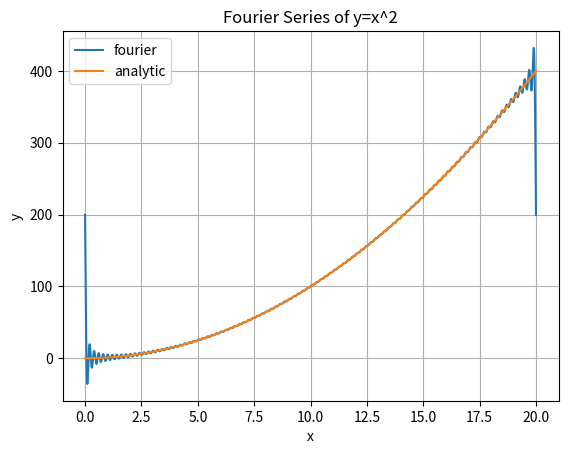

Python code for this plot:
import scipy.integrate as integrate
import numpy as np
import math
import matplotlib.pyplot as plt


def integrand(x):
	return x**2

def sin(x):
	return np.sin(x)
def an(x,n,lam, func):

	k = 2*math.pi / lam
	return func(x) * math.cos(n*k*x)

def bn(x,n,lam,func):

	k = 2*math.pi / lam
	return func(x) * math.sin(n*k*x)

def fourierSeries(n,lam, xval,func):
	origx = xval
	X = np.zeros(np.shape(xval))
	k = 2*math.pi / lam
	A0 = 2/lam * integrate.quad(func, 0, lam)[0]
	for i in range(1,n):
		A_n = 2/lam * integrate.quad(an, 0 ,lam, args=(i,lam, func))[0]
		B_n = 2/lam * integrate.quad(bn, 0 ,lam, args=(i,lam,func))[0]
		X = np.cos(origx * k * i) * A_n + np.sin(origx *k *i) * B_n + X
	return X + A0/2	

"""runFourier
   input: n = number of terms in fourier series
          wavelength = the period of the fourier series
          x_start = x position the graph should start at
          x_end = x position graph should end at
          func = function that the fourier series should expand on
   output: an nth order fourier series over f(x), plotted against f(x) via matplotlib
"""
def runFourier(n, wavelength, x_start, x_end, func):
	xval = np.linspace(x_start, x_end, 10000)
	yfourier = fourierSeries(n, wavelength, xval,func)
	yanalytic = func(xval)
	fig, ax= plt.subplots()
	ax.plot(xval, yfourier, label="fourier")
	ax.set(xlabel='x', ylabel='y',
	       title='Fourier Series of y=x^2')
	ax.plot(xval, yanalytic,label="analytic")

	ax.grid()
	ax.legend()


	plt.show()
runFourier(100, 20, 0, 20, integrand )







